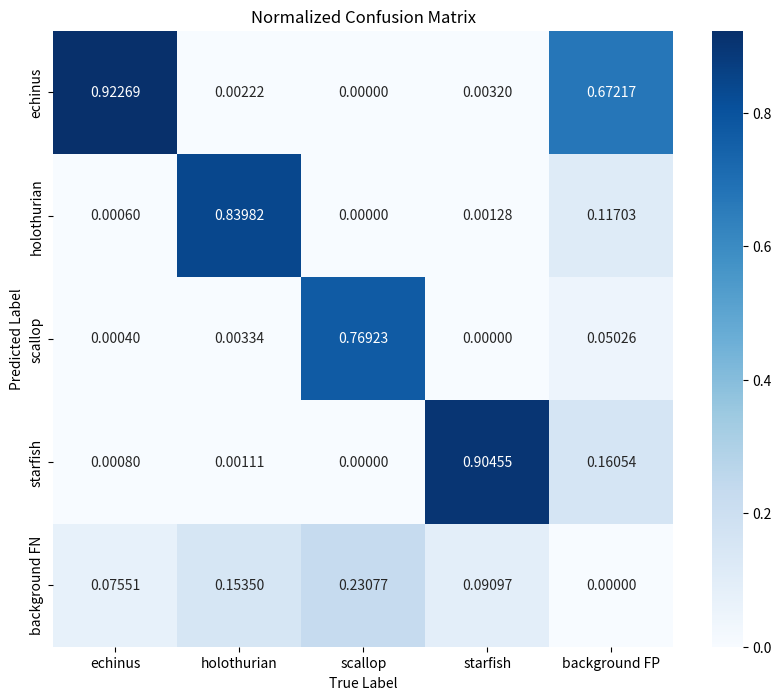
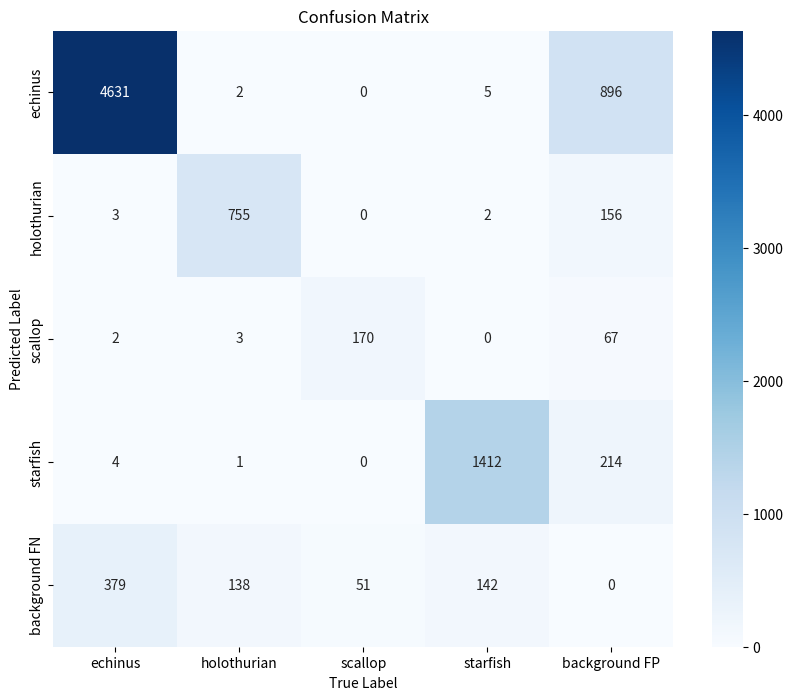

Generate these figures, in order, with matplotlib:
import numpy as np

# 原始混淆矩阵数据
confusion_matrix = np.array([
    [4631,2,0,5,896],
    [3,755,0,2,156],
    [2,3,170,0,67],
    [4,1,0,1412,214],
    [379,138,51,142,0]
])

# 归一化混淆矩阵
normalized_matrix = np.zeros_like(confusion_matrix, dtype=float)
for i in range(len(confusion_matrix)):
    row_sum = np.sum(confusion_matrix[i])
    if row_sum != 0:  # 避免除以0
        normalized_matrix[i] = confusion_matrix[i] / row_sum

# 打印归一化混淆矩阵
print("Normalized Confusion Matrix:")
print(normalized_matrix)

import numpy as np

matrix = np.array([
    [4631,2,0,5,896],
    [3,755,0,2,156],
    [2,3,170,0,67],
    [4,1,0,1412,214],
    [379,138,51,142,0]
])

# 进行归一化处理
normalized_matrix = matrix / (matrix.sum(0).reshape(1, matrix.shape[1]) + 1E-6)
np.set_printoptions(formatter={'float': '{:0.5f}'.format})
print("-> Normalized Confusion Matrix:")
print(normalized_matrix)

import numpy as np
import seaborn as sns
import matplotlib.pyplot as plt

# 混淆矩阵数据
matrix = np.array([
    [4631,2,0,5,896],
    [3,755,0,2,156],
    [2,3,170,0,67],
    [4,1,0,1412,214],
    [379,138,51,142,0]
])

# 进行归一化处理
normalized_matrix = matrix / (matrix.sum(0).reshape(1, matrix.shape[1]) + 1E-6)

# 绘制混淆矩阵
plt.figure(figsize=(10, 8))
sns.heatmap(normalized_matrix, annot=True, cmap='Blues', fmt='.5f',
            xticklabels=['echinus', 'holothurian', 'scallop', 'starfish', 'background FP'],
            yticklabels=['echinus', 'holothurian', 'scallop', 'starfish', 'background FN'])
plt.xlabel('True Label')
plt.ylabel('Predicted Label')
plt.title('Normalized Confusion Matrix')
plt.savefig('normalized_confusion_matrix.png')  # 保存归一化混淆矩阵图像

# 绘制未归一化的混淆矩阵（整数表示）
plt.figure(figsize=(10, 8))
sns.heatmap(matrix.astype(int), annot=True, cmap='Blues',
            xticklabels=['echinus', 'holothurian', 'scallop', 'starfish', 'background FP'],
            yticklabels=['echinus', 'holothurian', 'scallop', 'starfish', 'background FN'],
            fmt='d')
plt.xlabel('True Label')
plt.ylabel('Predicted Label')
plt.title('Confusion Matrix')
plt.show()
